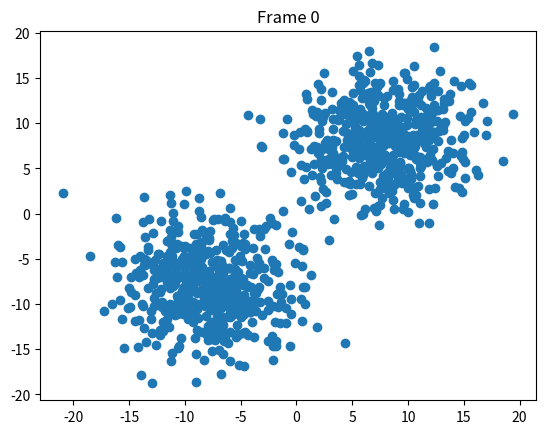

Here is the Python script that generated this plot: (Note: this script raises an exception after producing the figure.)
import numpy as np
import matplotlib.pyplot as plt
import scipy.fft as fft

#set parameters and initial conditions
numpoints=1000
numbinsx=32
numbinsy=32
deltat=0.01
numsteps=300
vt=np.zeros((2,numpoints))
np.random.seed(7)
points=np.random.normal(loc=8,scale=4,size=(2,round(numpoints/2)))
np.random.seed(42)
points=np.append(points,np.random.normal(loc=-8,scale=4,size=(2,round(numpoints/2))),axis=1)

#create bins
_,xedges,yedges=np.histogram2d(points[0],points[1],bins=(numbinsx,numbinsy)) #don't need the counts yet

def plotimages(points,xedges,yedges,t):
    #do some plots to visualize initial conditions - method of saving images from chatgpt
    plt.scatter(points[0],points[1])
    plt.title(f"Frame {t}")
    plt.savefig(f"Images/pointsframe_{t:03d}.png")
    plt.close()
    plt.hist2d(points[0],points[1],bins=[xedges,yedges])
    plt.title(f"Frame {t}")
    plt.savefig(f"Images/densityframe_{t:03d}.png")
    plt.close()

plotimages(points,xedges,yedges,0)

#let's make a lot of stuff in the loop into functions to make it cleaner

def getdensity(points,xedges,yedges,binarea):
    counts=np.histogram2d(points[0],points[1],bins=(xedges,yedges))[0] #only need the counts now since edges are fixed
    density=counts/binarea
    return density

def solvepoisson(density,numbinsx,numbinsy,deltax,deltay):
    #do fourier transform
    fftdensity=fft.fft2(density)
    k=fft.fftfreq(numbinsx,deltax)
    l=fft.fftfreq(numbinsy,deltay)

    #solve for potential in fourier space
    fftpotential=np.zeros((numbinsx,numbinsy),dtype=complex)
    for i in range(numbinsx):
        for j in range(numbinsy):
            if k[i]==0 and l[j]==0:
                fftpotential[i,j]=0
            else:
                fftpotential[i,j]=-fftdensity[i,j]/(k[i]**2+l[j]**2)
                
    #do inverse fourier transform
    potential=np.fft.ifft2(fftpotential).real
    return potential

def getlabels(points,xedges,yedges):
    #note - changed right to false after careful consideration
    #basically, the bins are then numbered 1 to n (instead of 0 to n-1)
    #but that works because they are used to grab the potential, which is a padded array
    #better to do it this way instead of unpadding the array and numbering bins 0 to n-1
    #because then the points that end up outside a bin from rounding error still get a potential
    xlabels=np.digitize(points[0,:].round(5),xedges.round(5),right=False)
    ylabels=np.digitize(points[1,:].round(5),yedges.round(5),right=False)
    return xlabels, ylabels

def getgradient(potential,deltax,deltay):
    potentialghosts=np.pad(potential, pad_width=1, mode='edge')
    gradx,grady=np.gradient(potentialghosts, deltax, deltay)
    return gradx,grady #not depadded as explained in get labels

def getacc(points,numbinsx,numbinsy):
    #should start from positions and return acceleration
    counts,xedges,yedges=np.histogram2d(points[0],points[1],bins=(numbinsx,numbinsy))
    deltax=xedges[1]-xedges[0]
    deltay=yedges[1]-yedges[0]
    density=getdensity(points,xedges,yedges,(deltax*deltay))
    xlabels,ylabels=getlabels(points,xedges,yedges)
    potential=solvepoisson(density,numbinsx,numbinsy,deltax,deltay)
    gradx,grady=getgradient(potential,deltax,deltay)
    acc=np.zeros((2,numpoints))
    for i in range(numpoints):
        ixbin=xlabels[i]
        iybin=ylabels[i]
        acc[0,i]=-gradx[ixbin,iybin]
        acc[1,i]=-grady[ixbin,iybin]
    return acc

#get initial acceleration
acc=getacc(points,numbinsx,numbinsy)

for t in range(numsteps):
    #only thing that should pass from one life of the loop to the next is each points location and velocity
    #as is, the three lines below exactly replicated results of the code in the giant for loop version
    #now the steps are completely analagous to the code in the nbody simulation loop
    #so hopefully should be able to implement the kick-drift-kick with only changing the variable/function names
    # acc=getacc(points,xedges,yedges,deltax,deltay,numbinsx,numbinsy)
    # vt=vt+deltat*acc
    # points=points+vt*deltat

    # (1/2) kick
    vt += acc * deltat/2.0
        
    # drift
    points += vt * deltat
        
    # update accelerations
    acc = getacc(points,numbinsx,numbinsy)
        
    # (1/2) kick
    vt += acc * deltat/2.0

    #saving plot image
    plotimages(points,xedges,yedges,t+1)

#make animations - from chatgpt 
import imageio.v2 as imageio

filenames = [f"Images/pointsframe_{i:03d}.png" for i in range(numsteps+1)]
with imageio.get_writer('Images/pointsanimationleapflex300.01.gif', mode='I', duration=10) as writer:
    for filename in filenames:
        image = imageio.imread(filename)
        writer.append_data(image)

filenames = [f"Images/densityframe_{i:03d}.png" for i in range(numsteps+1)]
with imageio.get_writer('Images/densityanimationleapflex300.01.gif', mode='I', duration=10) as writer:
    for filename in filenames:
        image = imageio.imread(filename)
        writer.append_data(image)